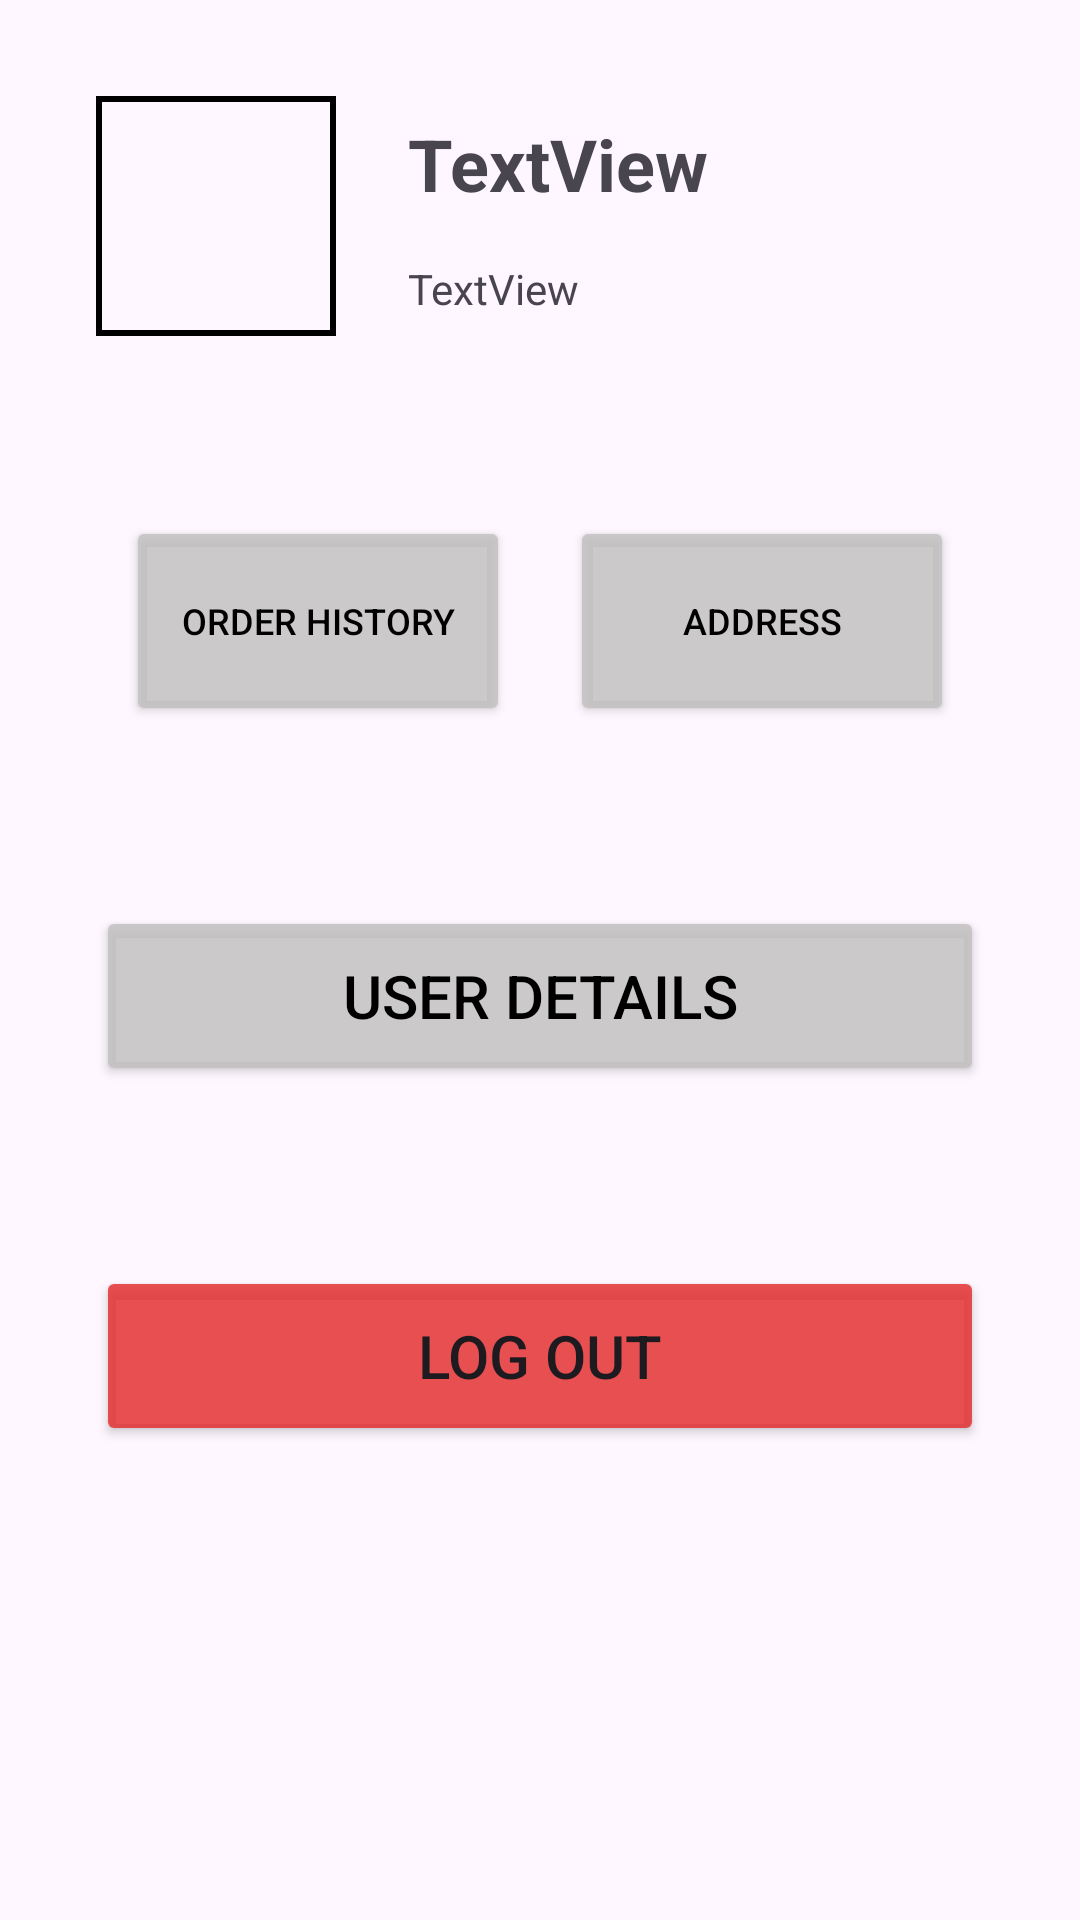

This screen was rendered from an Android layout file. Write that file and the resources it references.
<!-- AndroidManifest.xml: application theme Theme.TreasurePlant -->
<!-- res/layout/fragment_user_profile.xml -->
<?xml version="1.0" encoding="utf-8"?>
<androidx.constraintlayout.widget.ConstraintLayout xmlns:android="http://schemas.android.com/apk/res/android"
    xmlns:app="http://schemas.android.com/apk/res-auto"
    xmlns:tools="http://schemas.android.com/tools"
    android:id="@+id/frameLayout4"
    android:layout_width="match_parent"
    android:layout_height="match_parent"
    android:backgroundTint="@color/color2"
    android:backgroundTintMode="multiply"
    tools:context=".navigation.UserProfileFragment">

    <ImageView
        android:id="@+id/user_profile_image"
        android:layout_width="80dp"
        android:layout_height="80dp"
        android:layout_marginStart="32dp"
        android:layout_marginTop="32dp"
        android:background="@drawable/square"
        android:src="@drawable/profile"
        app:layout_constraintStart_toStartOf="parent"
        app:layout_constraintTop_toTopOf="parent" />

    <TextView
        android:id="@+id/user_profile_name"
        android:layout_width="wrap_content"
        android:layout_height="wrap_content"
        android:layout_marginStart="24dp"
        android:layout_marginBottom="10dp"
        android:text="TextView"
        android:textSize="24sp"
        android:textStyle="bold"
        app:layout_constraintBottom_toTopOf="@+id/user_profile_email"
        app:layout_constraintStart_toEndOf="@+id/user_profile_image"
        app:layout_constraintTop_toTopOf="@+id/user_profile_image" />

    <TextView
        android:id="@+id/user_profile_email"
        android:layout_width="wrap_content"
        android:layout_height="wrap_content"
        android:text="TextView"
        android:textSize="14sp"
        app:layout_constraintBottom_toBottomOf="@+id/user_profile_image"
        app:layout_constraintStart_toStartOf="@+id/user_profile_name"
        app:layout_constraintTop_toBottomOf="@+id/user_profile_name" />

    <LinearLayout
        android:id="@+id/linearLayout"
        android:layout_width="0dp"
        android:layout_height="wrap_content"
        android:layout_marginStart="32dp"
        android:layout_marginTop="60dp"
        android:layout_marginEnd="32dp"
        android:orientation="horizontal"
        app:layout_constraintEnd_toEndOf="parent"
        app:layout_constraintStart_toStartOf="parent"
        app:layout_constraintTop_toBottomOf="@+id/user_profile_image">

        <Button
            android:id="@+id/user_profile_order"
            android:layout_width="match_parent"
            android:layout_height="70dp"
            android:layout_marginLeft="10dp"
            android:layout_marginRight="10dp"
            android:layout_weight="1"
            android:backgroundTint="@color/color2"
            android:text="@string/user_profile_btn1"
            android:textColor="@color/black"
            android:textSize="12sp"
            app:icon="@drawable/order"
            app:iconGravity="textTop"
            app:iconPadding="4dp"
            app:iconSize="20dp"
            app:iconTint="@color/black" />

        <Button
            android:id="@+id/user_profile_address"
            android:layout_width="match_parent"
            android:layout_height="70dp"
            android:layout_marginLeft="10dp"
            android:layout_marginRight="10dp"
            android:layout_weight="1"
            android:backgroundTint="@color/color2"
            android:text="@string/user_profile_btn2"
            android:textColor="@color/black"
            android:textSize="12sp"
            app:icon="@drawable/address"
            app:iconGravity="textTop"
            app:iconSize="20dp"
            app:iconTint="@color/black" />
    </LinearLayout>

    <Button
        android:id="@+id/user_profile_details"
        android:layout_width="0dp"
        android:layout_height="60dp"
        android:layout_marginStart="32dp"
        android:layout_marginTop="60dp"
        android:layout_marginEnd="32dp"
        android:backgroundTint="@color/color2"
        android:text="@string/user_profile_btn3"
        android:textColor="@color/black"
        android:textSize="20sp"
        app:icon="@drawable/details"
        app:iconGravity="textStart"
        app:iconPadding="10dp"
        app:iconSize="25dp"
        app:iconTint="@color/black"
        app:layout_constraintEnd_toEndOf="parent"
        app:layout_constraintStart_toStartOf="parent"
        app:layout_constraintTop_toBottomOf="@+id/linearLayout" />

    <Button
        android:id="@+id/user_profile_logout"
        android:layout_width="0dp"
        android:layout_height="60dp"
        android:layout_marginStart="32dp"
        android:layout_marginTop="60dp"
        android:layout_marginEnd="32dp"
        android:backgroundTint="@color/color3"
        android:text="@string/user_profile_btn4"
        android:textSize="20sp"
        app:icon="@drawable/log_out_svgrepo_com"
        app:iconGravity="textStart"
        app:iconPadding="10dp"
        app:iconSize="24dp"
        app:layout_constraintEnd_toEndOf="parent"
        app:layout_constraintStart_toStartOf="parent"
        app:layout_constraintTop_toBottomOf="@+id/user_profile_details" />
</androidx.constraintlayout.widget.ConstraintLayout>
<!-- resources referenced by this layout -->
<resources>
  <color name="black">#FF000000</color>
  <color name="color2">#D6C3C0C0</color>
  <color name="color3">#D6E42F2F</color>
  <!-- drawable address (drawable) -->
  <vector xmlns:android="http://schemas.android.com/apk/res/android" android:height="24dp" android:viewportHeight="24" android:viewportWidth="24" android:width="24dp">
        
      <path android:fillColor="#00000000" android:pathData="M18,9H14M18,12H14M12,15.5C11.716,14.359 10.481,13.5 9,13.5C7.519,13.5 6.284,14.359 6,15.5M6.2,19H17.8C18.92,19 19.48,19 19.908,18.782C20.284,18.59 20.59,18.284 20.782,17.908C21,17.48 21,16.92 21,15.8V8.2C21,7.08 21,6.52 20.782,6.092C20.59,5.716 20.284,5.41 19.908,5.218C19.48,5 18.92,5 17.8,5H6.2C5.08,5 4.52,5 4.092,5.218C3.716,5.41 3.41,5.716 3.218,6.092C3,6.52 3,7.08 3,8.2V15.8C3,16.92 3,17.48 3.218,17.908C3.41,18.284 3.716,18.59 4.092,18.782C4.52,19 5.08,19 6.2,19ZM10,9.5C10,10.052 9.552,10.5 9,10.5C8.448,10.5 8,10.052 8,9.5C8,8.948 8.448,8.5 9,8.5C9.552,8.5 10,8.948 10,9.5Z" android:strokeColor="#000000" android:strokeLineCap="round" android:strokeLineJoin="round" android:strokeWidth="2"/>
      
  </vector>
  <!-- drawable details (drawable) -->
  <vector xmlns:android="http://schemas.android.com/apk/res/android"
      android:width="800dp"
      android:height="800dp"
      android:viewportWidth="36"
      android:viewportHeight="36">
    <path
        android:pathData="M32,6L4,6A2,2 0,0 0,2 8L2,28a2,2 0,0 0,2 2L32,30a2,2 0,0 0,2 -2L34,8A2,2 0,0 0,32 6ZM19,22L9,22a1,1 0,0 1,0 -2L19,20a1,1 0,0 1,0 2ZM27,18L9,18a1,1 0,0 1,0 -2L27,16a1,1 0,0 1,0 2ZM27,14L9,14a1,1 0,0 1,0 -2L27,12a1,1 0,0 1,0 2Z"
        android:fillColor="#000000"/>
    <path
        android:pathData="M0,0h36v36h-36z"
        android:fillColor="#000000"
        android:fillAlpha="0"/>
  </vector>
  <!-- drawable square (drawable) -->
  <?xml version="1.0" encoding="utf-8"?>
  <shape xmlns:android="http://schemas.android.com/apk/res/android">
      <solid android:color="@android:color/transparent"/>
      <stroke android:width="2dp" android:color="@android:color/black"/>
      <size android:width="100dp" android:height="100dp"/>
      <padding android:left="10dp" android:top="10dp" android:right="10dp" android:bottom="10dp"/>
  </shape>
  <string name="user_profile_btn1">Order History</string>
  <string name="user_profile_btn2">Address</string>
  <string name="user_profile_btn3">User Details</string>
  <string name="user_profile_btn4">Log Out</string>
  <style name="Theme.TreasurePlant" parent="Base.Theme.TreasurePlant" />
  <style name="Base.Theme.TreasurePlant" parent="Theme.Material3.DayNight.NoActionBar">
          
          
      </style>
</resources>
